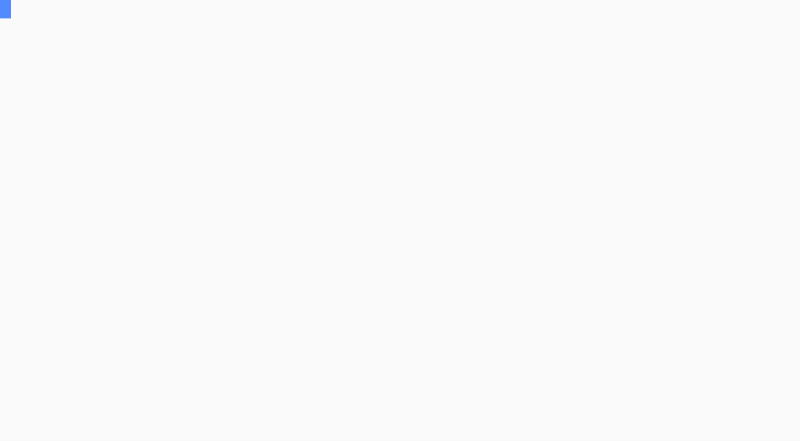
t = 0.00 s
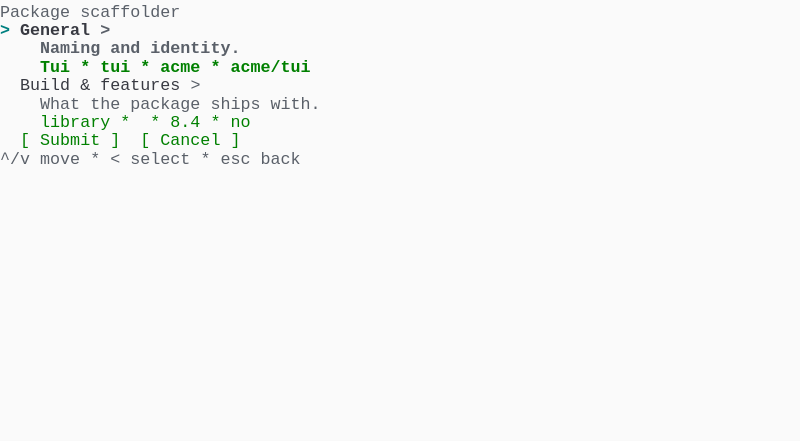
t = 1.57 s
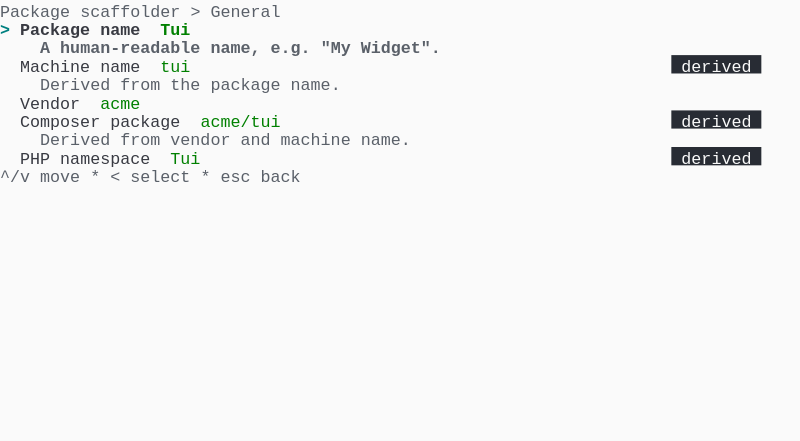
t = 3.49 s
t = 5.18 s: frame unchanged from t = 3.49 s, image omitted
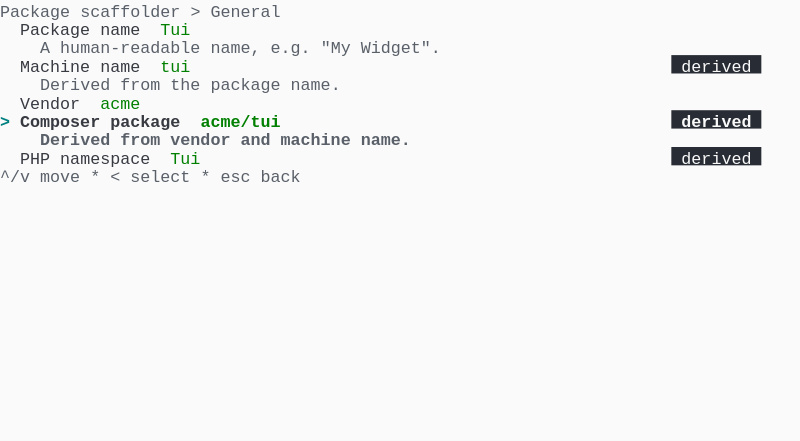
t = 6.71 s
t = 8.37 s: frame unchanged from t = 1.57 s, image omitted

The animated SVG that drew these frames (rendered in a browser with its animation timeline set to each time). Animation: 1 CSS @keyframes rule; frames cover the first 8.37 s, repeats indefinitely.

<svg xmlns="http://www.w3.org/2000/svg" xmlns:xlink="http://www.w3.org/1999/xlink" width="800" height="440.88"><rect width="800" height="440.88" rx="0" ry="0" class="a"></rect><svg height="440.88" viewBox="0 0 80 44.088" width="800" xmlns="http://www.w3.org/2000/svg" xmlns:xlink="http://www.w3.org/1999/xlink"><style>.a{fill:rgb(250,250,250)}.b{font-family:Consolas,"Courier New",Courier,"Liberation Mono",monospace}.c{fill:rgb(90,96,105);white-space:pre}.d{fill:rgb(0,128,128);font-weight:bold;white-space:pre}.e{fill:rgb(56,58,66);font-weight:bold;white-space:pre}.f{fill:rgb(90,96,105);font-weight:bold;white-space:pre}.g{fill:rgb(0,128,0);font-weight:bold;white-space:pre}.h{fill:rgb(56,58,66);white-space:pre}.i{fill:rgb(0,128,0);white-space:pre}.j{fill:rgb(40,44,52)}.k{fill:rgb(250,250,250);white-space:pre}.l{fill:transparent}.m{fill:rgb(82,139,255)}.o{animation-duration:33.114s;animation-iteration-count:infinite;animation-name:n;animation-timing-function:steps(1,end)}.p{fill:rgb(250,250,250);font-weight:bold;white-space:pre}@keyframes n{0%{transform:translateX(-0px)}2.79%{transform:translateX(-80px)}10.53%{transform:translateX(-160px)}17.36%{transform:translateX(-240px)}18.5%{transform:translateX(-320px)}19.69%{transform:translateX(-400px)}20.82%{transform:translateX(-480px)}22.77%{transform:translateX(-560px)}27.78%{transform:translateX(-640px)}29.69%{transform:translateX(-720px)}35.42%{transform:translateX(-800px)}40.42%{transform:translateX(-880px)}42.66%{transform:translateX(-960px)}47.74%{transform:translateX(-1040px)}49.35%{transform:translateX(-1120px)}54.3%{transform:translateX(-1200px)}55.46%{transform:translateX(-1280px)}56.62%{transform:translateX(-1360px)}57.79%{transform:translateX(-1440px)}58.93%{transform:translateX(-1520px)}61.21%{transform:translateX(-1600px)}66.19%{transform:translateX(-1680px)}67.35%{transform:translateX(-1760px)}68.51%{transform:translateX(-1840px)}70.09%{transform:translateX(-1920px)}74.61%{transform:translateX(-2000px)}75.04%{transform:translateX(-2080px)}78.21%{transform:translateX(-2160px)}80.15%{transform:translateX(-2240px)}85.22%{transform:translateX(-2320px)}86.32%{transform:translateX(-2400px)}88.57%{transform:translateX(-2480px)}88.68%{transform:translateX(-2560px)}100%{transform:translateX(-2640px)}}</style><g font-family="Consolas, &quot;Courier New&quot;, Courier, &quot;Liberation Mono&quot;, monospace" font-size="1.67" class="b"><defs><symbol id="1"><text x="0" y="1.67" class="c">Package</text><text x="8.016" y="1.67" class="c">scaffolder</text></symbol><symbol id="2"><text x="0" y="1.67" class="d">&gt;</text><text x="2.004" y="1.67" class="e">General</text><text x="10.02" y="1.67" class="f">&gt;</text></symbol><symbol id="3"><text x="4.008" y="1.67" class="f">Naming</text><text x="11.021999999999998" y="1.67" class="f">and</text><text x="15.029999999999998" y="1.67" class="f">identity.</text></symbol><symbol id="4"><text x="4.008" y="1.67" class="g">Tui</text><text x="8.016" y="1.67" class="g">*</text><text x="10.02" y="1.67" class="g">tui</text><text x="14.027999999999999" y="1.67" class="g">*</text><text x="16.032" y="1.67" class="g">acme</text><text x="21.041999999999998" y="1.67" class="g">*</text><text x="23.045999999999996" y="1.67" class="g">acme/tui</text></symbol><symbol id="5"><text x="2.004" y="1.67" class="h">Build</text><text x="8.016" y="1.67" class="h">&amp;</text><text x="10.02" y="1.67" class="h">features</text><text x="19.037999999999997" y="1.67" class="c">&gt;</text></symbol><symbol id="6"><text x="4.008" y="1.67" class="c">What</text><text x="9.017999999999999" y="1.67" class="c">the</text><text x="13.026" y="1.67" class="c">package</text><text x="21.041999999999998" y="1.67" class="c">ships</text><text x="27.054" y="1.67" class="c">with.</text></symbol><symbol id="7"><text x="4.008" y="1.67" class="i">library</text><text x="12.024" y="1.67" class="i">*</text><text x="15.029999999999998" y="1.67" class="i">*</text><text x="17.034" y="1.67" class="i">8.4</text><text x="21.041999999999998" y="1.67" class="i">*</text><text x="23.045999999999996" y="1.67" class="i">no</text></symbol><symbol id="8"><text x="2.004" y="1.67" class="i">[</text><text x="4.008" y="1.67" class="i">Submit</text><text x="11.021999999999998" y="1.67" class="i">]</text><text x="14.027999999999999" y="1.67" class="i">[</text><text x="16.032" y="1.67" class="i">Cancel</text><text x="23.045999999999996" y="1.67" class="i">]</text></symbol><symbol id="9"><text x="0" y="1.67" class="c">^/v</text><text x="4.008" y="1.67" class="c">move</text><text x="9.017999999999999" y="1.67" class="c">*</text><text x="11.021999999999998" y="1.67" class="c">&lt;</text><text x="13.026" y="1.67" class="c">select</text><text x="20.04" y="1.67" class="c">*</text><text x="22.043999999999997" y="1.67" class="c">esc</text><text x="26.052" y="1.67" class="c">back</text></symbol><symbol id="10"><text x="0" y="1.67" class="c">Package</text><text x="8.016" y="1.67" class="c">scaffolder</text><text x="19.037999999999997" y="1.67" class="c">&gt;</text><text x="21.041999999999998" y="1.67" class="c">General</text></symbol><symbol id="11"><text x="2.004" y="1.67" class="h">Machine</text><text x="10.02" y="1.67" class="h">name</text><text x="16.032" y="1.67" class="i">tui</text><rect height="1.837" width="9" x="67.134" y="0" class="j"></rect><text x="67.134" y="1.67" class="k"> derived </text></symbol><symbol id="12"><text x="4.008" y="1.67" class="c">Derived</text><text x="12.024" y="1.67" class="c">from</text><text x="17.034" y="1.67" class="c">the</text><text x="21.041999999999998" y="1.67" class="c">package</text><text x="29.058" y="1.67" class="c">name.</text></symbol><symbol id="13"><text x="2.004" y="1.67" class="h">Vendor</text><text x="10.02" y="1.67" class="i">acme</text></symbol><symbol id="14"><text x="2.004" y="1.67" class="h">Composer</text><text x="11.021999999999998" y="1.67" class="h">package</text><text x="20.04" y="1.67" class="i">acme/tui</text><rect height="1.837" width="9" x="67.134" y="0" class="j"></rect><text x="67.134" y="1.67" class="k"> derived </text></symbol><symbol id="15"><text x="4.008" y="1.67" class="c">Derived</text><text x="12.024" y="1.67" class="c">from</text><text x="17.034" y="1.67" class="c">vendor</text><text x="24.048" y="1.67" class="c">and</text><text x="28.055999999999997" y="1.67" class="c">machine</text><text x="36.071999999999996" y="1.67" class="c">name.</text></symbol><symbol id="16"><text x="2.004" y="1.67" class="h">PHP</text><text x="6.012" y="1.67" class="h">namespace</text><text x="17.034" y="1.67" class="i">Tui</text><rect height="1.837" width="9" x="67.134" y="0" class="j"></rect><text x="67.134" y="1.67" class="k"> derived </text></symbol><symbol id="17"><text x="2.004" y="1.67" class="h">Package</text><text x="10.02" y="1.67" class="h">name</text><text x="16.032" y="1.67" class="i">Tui</text></symbol><symbol id="18"><text x="4.008" y="1.67" class="c">A</text><text x="6.012" y="1.67" class="c">human-readable</text><text x="21.041999999999998" y="1.67" class="c">name,</text><text x="27.054" y="1.67" class="c">e.g.</text><text x="32.064" y="1.67" class="c">&quot;My</text><text x="36.071999999999996" y="1.67" class="c">Widget&quot;.</text></symbol><symbol id="19"><text x="2.004" y="1.67" class="h">General</text><text x="10.02" y="1.67" class="c">&gt;</text></symbol><symbol id="20"><text x="4.008" y="1.67" class="c">Naming</text><text x="11.021999999999998" y="1.67" class="c">and</text><text x="15.029999999999998" y="1.67" class="c">identity.</text></symbol><symbol id="21"><text x="4.008" y="1.67" class="i">Tui</text><text x="8.016" y="1.67" class="i">*</text><text x="10.02" y="1.67" class="i">tui</text><text x="14.027999999999999" y="1.67" class="i">*</text><text x="16.032" y="1.67" class="i">acme</text><text x="21.041999999999998" y="1.67" class="i">*</text><text x="23.045999999999996" y="1.67" class="i">acme/tui</text></symbol><symbol id="22"><text x="0" y="1.67" class="d">&gt;</text><text x="2.004" y="1.67" class="e">Build</text><text x="8.016" y="1.67" class="e">&amp;</text><text x="10.02" y="1.67" class="e">features</text><text x="19.037999999999997" y="1.67" class="f">&gt;</text></symbol><symbol id="23"><text x="4.008" y="1.67" class="f">What</text><text x="9.017999999999999" y="1.67" class="f">the</text><text x="13.026" y="1.67" class="f">package</text><text x="21.041999999999998" y="1.67" class="f">ships</text><text x="27.054" y="1.67" class="f">with.</text></symbol><symbol id="24"><text x="0" y="1.67" class="c">Package</text><text x="8.016" y="1.67" class="c">scaffolder</text><text x="19.037999999999997" y="1.67" class="c">&gt;</text><text x="21.041999999999998" y="1.67" class="c">Build</text><text x="27.054" y="1.67" class="c">&amp;</text><text x="29.058" y="1.67" class="c">features</text></symbol><symbol id="25"><text x="2.004" y="1.67" class="h">Features</text></symbol><symbol id="26"><text x="4.008" y="1.67" class="c">Space</text><text x="10.02" y="1.67" class="c">to</text><text x="13.026" y="1.67" class="c">toggle,</text><text x="21.041999999999998" y="1.67" class="c">type</text><text x="26.052" y="1.67" class="c">to</text><text x="29.058" y="1.67" class="c">filter.</text></symbol><symbol id="27"><text x="2.004" y="1.67" class="h">Docker</text><text x="9.017999999999999" y="1.67" class="h">base</text><text x="14.027999999999999" y="1.67" class="h">image</text></symbol><symbol id="28"><text x="2.004" y="1.67" class="h">Generate</text><text x="11.021999999999998" y="1.67" class="h">a</text><text x="13.026" y="1.67" class="h">docker-compose.yml?</text></symbol><symbol id="29"><text x="2.004" y="1.67" class="h">PHP</text><text x="6.012" y="1.67" class="h">version</text><text x="15.029999999999998" y="1.67" class="i">8.4</text></symbol><symbol id="30"><text x="2.004" y="1.67" class="h">Private</text><text x="10.02" y="1.67" class="h">package?</text><text x="20.04" y="1.67" class="i">no</text></symbol><symbol id="31"><text x="0" y="1.67" class="d">Package</text><text x="8.016" y="1.67" class="d">type</text></symbol><symbol id="32"><text x="0" y="1.67" class="c">------------</text></symbol><symbol id="33"><text x="0" y="1.67" class="h">(</text><text x="2.004" y="1.67" class="h">)</text><text x="4.008" y="1.67" class="h">CLI</text><text x="8.016" y="1.67" class="h">tool</text></symbol><symbol id="34"><text x="0" y="1.67" class="c">&lt;</text><text x="2.004" y="1.67" class="c">accept</text><text x="9.017999999999999" y="1.67" class="c">*</text><text x="11.021999999999998" y="1.67" class="c">esc</text><text x="15.029999999999998" y="1.67" class="c">cancel</text></symbol><symbol id="35"><text x="2.004" y="1.67" class="h">Package</text><text x="10.02" y="1.67" class="h">type</text><text x="16.032" y="1.67" class="i">application</text><rect height="1.837" width="8" x="68.136" y="0" class="j"></rect><text x="68.136" y="1.67" class="k"> edited </text></symbol><symbol id="36"><text x="4.008" y="1.67" class="f">Space</text><text x="10.02" y="1.67" class="f">to</text><text x="13.026" y="1.67" class="f">toggle,</text><text x="21.041999999999998" y="1.67" class="f">type</text><text x="26.052" y="1.67" class="f">to</text><text x="29.058" y="1.67" class="f">filter.</text></symbol><symbol id="37"><text x="0" y="1.67" class="d">Features</text></symbol><symbol id="38"><text x="0" y="1.67" class="c">--------</text></symbol><symbol id="39"><text x="2.004" y="1.67" class="h">[</text><text x="4.008" y="1.67" class="h">]</text><text x="6.012" y="1.67" class="h">CI</text></symbol><symbol id="40"><text x="2.004" y="1.67" class="h">[</text><text x="4.008" y="1.67" class="h">]</text><text x="6.012" y="1.67" class="h">Docker</text></symbol><symbol id="41"><text x="2.004" y="1.67" class="h">[</text><text x="4.008" y="1.67" class="h">]</text><text x="6.012" y="1.67" class="h">Docs</text></symbol><symbol id="42"><text x="2.004" y="1.67" class="i">[x]</text><text x="6.012" y="1.67" class="h">Tests</text></symbol><symbol id="43"><text x="2.004" y="1.67" class="i">[x]</text><text x="6.012" y="1.67" class="h">CI</text></symbol><symbol id="44"><text x="2.004" y="1.67" class="h">Features</text><text x="12.024" y="1.67" class="i">tests,</text><text x="19.037999999999997" y="1.67" class="i">ci,</text><text x="23.045999999999996" y="1.67" class="i">docker</text><rect height="1.837" width="8" x="68.136" y="0" class="j"></rect><text x="68.136" y="1.67" class="k"> edited </text></symbol><symbol id="45"><text x="0" y="1.67" class="d">PHP</text><text x="4.008" y="1.67" class="d">version</text></symbol><symbol id="46"><text x="0" y="1.67" class="c">-----------</text></symbol><symbol id="47"><text x="2.004" y="1.67" class="h">8.4</text></symbol><symbol id="48"><text x="2.004" y="1.67" class="h">8.3</text></symbol><symbol id="49"><text x="4.008" y="1.67" class="i">application</text><text x="16.032" y="1.67" class="i">*</text><text x="18.035999999999998" y="1.67" class="i">tests,</text><text x="25.05" y="1.67" class="i">ci,</text><text x="29.058" y="1.67" class="i">docker</text><text x="36.071999999999996" y="1.67" class="i">*</text><text x="38.07599999999999" y="1.67" class="i">8.3</text><text x="42.083999999999996" y="1.67" class="i">*</text><text x="44.087999999999994" y="1.67" class="i">no</text></symbol><symbol id="50"><text x="0" y="1.67" class="h">General</text></symbol><symbol id="51"><text x="2.004" y="1.67" class="h">Package</text><text x="10.02" y="1.67" class="h">name:</text><text x="16.032" y="1.67" class="h">Tui</text></symbol><symbol id="52"><text x="2.004" y="1.67" class="h">Machine</text><text x="10.02" y="1.67" class="h">name:</text><text x="16.032" y="1.67" class="h">tui</text><text x="20.04" y="1.67" class="h">(derived)</text></symbol><symbol id="53"><text x="2.004" y="1.67" class="h">Vendor:</text><text x="10.02" y="1.67" class="h">acme</text></symbol><symbol id="54"><text x="2.004" y="1.67" class="h">Composer</text><text x="11.021999999999998" y="1.67" class="h">package:</text><text x="20.04" y="1.67" class="h">acme/tui</text><text x="29.058" y="1.67" class="h">(derived)</text></symbol><symbol id="55"><text x="2.004" y="1.67" class="h">PHP</text><text x="6.012" y="1.67" class="h">namespace:</text><text x="17.034" y="1.67" class="h">Tui</text><text x="21.041999999999998" y="1.67" class="h">(derived)</text></symbol><symbol id="56"><text x="0" y="1.67" class="h">Build</text><text x="6.012" y="1.67" class="h">&amp;</text><text x="8.016" y="1.67" class="h">features</text></symbol><symbol id="57"><text x="2.004" y="1.67" class="h">Package</text><text x="10.02" y="1.67" class="h">type:</text><text x="16.032" y="1.67" class="h">application</text><text x="28.055999999999997" y="1.67" class="h">(edited)</text></symbol><symbol id="58"><text x="2.004" y="1.67" class="h">Features:</text><text x="12.024" y="1.67" class="h">tests,</text><text x="19.037999999999997" y="1.67" class="h">ci,</text><text x="23.045999999999996" y="1.67" class="h">docker</text><text x="30.059999999999995" y="1.67" class="h">(edited)</text></symbol><symbol id="59"><text x="2.004" y="1.67" class="h">PHP</text><text x="6.012" y="1.67" class="h">version:</text><text x="15.029999999999998" y="1.67" class="h">8.3</text><text x="19.037999999999997" y="1.67" class="h">(edited)</text></symbol><symbol id="60"><text x="2.004" y="1.67" class="h">Private</text><text x="10.02" y="1.67" class="h">package?:</text><text x="20.04" y="1.67" class="h">no</text></symbol><symbol id="a"><rect height="24" width="80" x="0" y="0" class="l"></rect></symbol><symbol id="b"><rect height="1.837" width="1.1022" class="m"></rect></symbol></defs><rect height="44.088" width="80" class="a"></rect><g class="o"><svg x="0" y="0" width="2720"><svg x="0"><use xlink:href="#a"></use><use xlink:href="#b" x="-0.0040000000000000036" y="0"></use></svg><svg x="80"><use xlink:href="#a"></use><use xlink:href="#1" y="0"></use><use xlink:href="#2" y="1.837"></use><use xlink:href="#3" y="3.674"></use><use xlink:href="#4" y="5.511"></use><use xlink:href="#5" y="7.348"></use><use xlink:href="#6" y="9.185"></use><use xlink:href="#7" y="11.022"></use><use xlink:href="#8" y="12.859"></use><use xlink:href="#9" y="14.696"></use></svg><svg x="160"><use xlink:href="#a"></use><use xlink:href="#10" y="0"></use><text x="0" y="3.5069999999999997" class="d">&gt;</text><text x="2.004" y="3.5069999999999997" class="e">Package</text><text x="10.02" y="3.5069999999999997" class="e">name</text><text x="16.032" y="3.5069999999999997" class="g">Tui</text><text x="4.008" y="5.343999999999999" class="f">A</text><text x="6.012" y="5.343999999999999" class="f">human-readable</text><text x="21.041999999999998" y="5.343999999999999" class="f">name,</text><text x="27.054" y="5.343999999999999" class="f">e.g.</text><text x="32.064" y="5.343999999999999" class="f">&quot;My</text><text x="36.071999999999996" y="5.343999999999999" class="f">Widget&quot;.</text><use xlink:href="#11" y="5.511"></use><use xlink:href="#12" y="7.348"></use><use xlink:href="#13" y="9.185"></use><use xlink:href="#14" y="11.022"></use><use xlink:href="#15" y="12.859"></use><use xlink:href="#16" y="14.696"></use><use xlink:href="#9" y="16.533"></use></svg><svg x="240"><use xlink:href="#a"></use><use xlink:href="#10" y="0"></use><use xlink:href="#17" y="1.837"></use><use xlink:href="#18" y="3.674"></use><text x="0" y="7.181" class="d">&gt;</text><text x="2.004" y="7.181" class="e">Machine</text><text x="10.02" y="7.181" class="e">name</text><text x="16.032" y="7.181" class="g">tui</text><rect height="1.837" width="9" x="67.134" y="5.511" class="j"></rect><text x="67.134" y="7.181" class="p"> derived </text><text x="4.008" y="9.018" class="f">Derived</text><text x="12.024" y="9.018" class="f">from</text><text x="17.034" y="9.018" class="f">the</text><text x="21.041999999999998" y="9.018" class="f">package</text><text x="29.058" y="9.018" class="f">name.</text><use xlink:href="#13" y="9.185"></use><use xlink:href="#14" y="11.022"></use><use xlink:href="#15" y="12.859"></use><use xlink:href="#16" y="14.696"></use><use xlink:href="#9" y="16.533"></use></svg><svg x="320"><use xlink:href="#a"></use><use xlink:href="#10" y="0"></use><use xlink:href="#17" y="1.837"></use><use xlink:href="#18" y="3.674"></use><use xlink:href="#11" y="5.511"></use><use xlink:href="#12" y="7.348"></use><text x="0" y="10.855" class="d">&gt;</text><text x="2.004" y="10.855" class="e">Vendor</text><text x="10.02" y="10.855" class="g">acme</text><use xlink:href="#14" y="11.022"></use><use xlink:href="#15" y="12.859"></use><use xlink:href="#16" y="14.696"></use><use xlink:href="#9" y="16.533"></use></svg><svg x="400"><use xlink:href="#a"></use><use xlink:href="#10" y="0"></use><use xlink:href="#17" y="1.837"></use><use xlink:href="#18" y="3.674"></use><use xlink:href="#11" y="5.511"></use><use xlink:href="#12" y="7.348"></use><use xlink:href="#13" y="9.185"></use><text x="0" y="12.692" class="d">&gt;</text><text x="2.004" y="12.692" class="e">Composer</text><text x="11.021999999999998" y="12.692" class="e">package</text><text x="20.04" y="12.692" class="g">acme/tui</text><rect height="1.837" width="9" x="67.134" y="11.022" class="j"></rect><text x="67.134" y="12.692" class="p"> derived </text><text x="4.008" y="14.529" class="f">Derived</text><text x="12.024" y="14.529" class="f">from</text><text x="17.034" y="14.529" class="f">vendor</text><text x="24.048" y="14.529" class="f">and</text><text x="28.055999999999997" y="14.529" class="f">machine</text><text x="36.071999999999996" y="14.529" class="f">name.</text><use xlink:href="#16" y="14.696"></use><use xlink:href="#9" y="16.533"></use></svg><svg x="480"><use xlink:href="#a"></use><use xlink:href="#10" y="0"></use><use xlink:href="#17" y="1.837"></use><use xlink:href="#18" y="3.674"></use><use xlink:href="#11" y="5.511"></use><use xlink:href="#12" y="7.348"></use><use xlink:href="#13" y="9.185"></use><use xlink:href="#14" y="11.022"></use><use xlink:href="#15" y="12.859"></use><text x="0" y="16.366" class="d">&gt;</text><text x="2.004" y="16.366" class="e">PHP</text><text x="6.012" y="16.366" class="e">namespace</text><text x="17.034" y="16.366" class="g">Tui</text><rect height="1.837" width="9" x="67.134" y="14.696" class="j"></rect><text x="67.134" y="16.366" class="p"> derived </text><use xlink:href="#9" y="16.533"></use></svg><svg x="560"><use xlink:href="#a"></use><use xlink:href="#1" y="0"></use><use xlink:href="#2" y="1.837"></use><use xlink:href="#3" y="3.674"></use><use xlink:href="#4" y="5.511"></use><use xlink:href="#5" y="7.348"></use><use xlink:href="#6" y="9.185"></use><use xlink:href="#7" y="11.022"></use><use xlink:href="#8" y="12.859"></use><use xlink:href="#9" y="14.696"></use></svg><svg x="640"><use xlink:href="#a"></use><use xlink:href="#1" y="0"></use><use xlink:href="#19" y="1.837"></use><use xlink:href="#20" y="3.674"></use><use xlink:href="#21" y="5.511"></use><use xlink:href="#22" y="7.348"></use><use xlink:href="#23" y="9.185"></use><text x="4.008" y="12.692" class="g">library</text><text x="12.024" y="12.692" class="g">*</text><text x="15.029999999999998" y="12.692" class="g">*</text><text x="17.034" y="12.692" class="g">8.4</text><text x="21.041999999999998" y="12.692" class="g">*</text><text x="23.045999999999996" y="12.692" class="g">no</text><use xlink:href="#8" y="12.859"></use><use xlink:href="#9" y="14.696"></use></svg><svg x="720"><use xlink:href="#a"></use><use xlink:href="#24" y="0"></use><text x="0" y="3.5069999999999997" class="d">&gt;</text><text x="2.004" y="3.5069999999999997" class="e">Package</text><text x="10.02" y="3.5069999999999997" class="e">type</text><text x="16.032" y="3.5069999999999997" class="g">library</text><use xlink:href="#25" y="3.674"></use><use xlink:href="#26" y="5.511"></use><use xlink:href="#27" y="7.348"></use><use xlink:href="#28" y="9.185"></use><use xlink:href="#29" y="11.022"></use><use xlink:href="#30" y="12.859"></use><use xlink:href="#9" y="14.696"></use></svg><svg x="800"><use xlink:href="#a"></use><use xlink:href="#31" y="0"></use><use xlink:href="#32" y="1.837"></use><text x="0" y="5.343999999999999" class="d">(*)</text><text x="4.008" y="5.343999999999999" class="d">Library</text><text x="0" y="7.181" class="h">(</text><text x="2.004" y="7.181" class="h">)</text><text x="4.008" y="7.181" class="h">Application</text><use xlink:href="#33" y="7.348"></use><use xlink:href="#34" y="11.022"></use></svg><svg x="880"><use xlink:href="#a"></use><use xlink:href="#31" y="0"></use><use xlink:href="#32" y="1.837"></use><text x="0" y="5.343999999999999" class="h">(</text><text x="2.004" y="5.343999999999999" class="h">)</text><text x="4.008" y="5.343999999999999" class="h">Library</text><text x="0" y="7.181" class="d">(*)</text><text x="4.008" y="7.181" class="d">Application</text><use xlink:href="#33" y="7.348"></use><use xlink:href="#34" y="11.022"></use></svg><svg x="960"><use xlink:href="#a"></use><use xlink:href="#24" y="0"></use><text x="0" y="3.5069999999999997" class="d">&gt;</text><text x="2.004" y="3.5069999999999997" class="e">Package</text><text x="10.02" y="3.5069999999999997" class="e">type</text><text x="16.032" y="3.5069999999999997" class="g">application</text><rect height="1.837" width="8" x="68.136" y="1.8369999999999997" class="j"></rect><text x="68.136" y="3.5069999999999997" class="p"> edited </text><use xlink:href="#25" y="3.674"></use><use xlink:href="#26" y="5.511"></use><use xlink:href="#27" y="7.348"></use><use xlink:href="#28" y="9.185"></use><use xlink:href="#29" y="11.022"></use><use xlink:href="#30" y="12.859"></use><use xlink:href="#9" y="14.696"></use></svg><svg x="1040"><use xlink:href="#a"></use><use xlink:href="#24" y="0"></use><use xlink:href="#35" y="1.837"></use><text x="0" y="5.343999999999999" class="d">&gt;</text><text x="2.004" y="5.343999999999999" class="e">Features</text><use xlink:href="#36" y="5.511"></use><use xlink:href="#27" y="7.348"></use><use xlink:href="#28" y="9.185"></use><use xlink:href="#29" y="11.022"></use><use xlink:href="#30" y="12.859"></use><use xlink:href="#9" y="14.696"></use></svg><svg x="1120"><use xlink:href="#a"></use><use xlink:href="#37" y="0"></use><use xlink:href="#38" y="1.837"></use><text x="0" y="5.343999999999999" class="d">&gt;</text><text x="2.004" y="5.343999999999999" class="h">[</text><text x="4.008" y="5.343999999999999" class="h">]</text><text x="6.012" y="5.343999999999999" class="d">Tests</text><use xlink:href="#39" y="5.511"></use><use xlink:href="#40" y="7.348"></use><use xlink:href="#41" y="9.185"></use><use xlink:href="#34" y="12.859"></use></svg><svg x="1200"><use xlink:href="#a"></use><use xlink:href="#37" y="0"></use><use xlink:href="#38" y="1.837"></use><text x="0" y="5.343999999999999" class="d">&gt;</text><text x="2.004" y="5.343999999999999" class="i">[x]</text><text x="6.012" y="5.343999999999999" class="d">Tests</text><use xlink:href="#39" y="5.511"></use><use xlink:href="#40" y="7.348"></use><use xlink:href="#41" y="9.185"></use><use xlink:href="#34" y="12.859"></use></svg><svg x="1280"><use xlink:href="#a"></use><use xlink:href="#37" y="0"></use><use xlink:href="#38" y="1.837"></use><use xlink:href="#42" y="3.674"></use><text x="0" y="7.181" class="d">&gt;</text><text x="2.004" y="7.181" class="h">[</text><text x="4.008" y="7.181" class="h">]</text><text x="6.012" y="7.181" class="d">CI</text><use xlink:href="#40" y="7.348"></use><use xlink:href="#41" y="9.185"></use><use xlink:href="#34" y="12.859"></use></svg><svg x="1360"><use xlink:href="#a"></use><use xlink:href="#37" y="0"></use><use xlink:href="#38" y="1.837"></use><use xlink:href="#42" y="3.674"></use><text x="0" y="7.181" class="d">&gt;</text><text x="2.004" y="7.181" class="i">[x]</text><text x="6.012" y="7.181" class="d">CI</text><use xlink:href="#40" y="7.348"></use><use xlink:href="#41" y="9.185"></use><use xlink:href="#34" y="12.859"></use></svg><svg x="1440"><use xlink:href="#a"></use><use xlink:href="#37" y="0"></use><use xlink:href="#38" y="1.837"></use><use xlink:href="#42" y="3.674"></use><use xlink:href="#43" y="5.511"></use><text x="0" y="9.018" class="d">&gt;</text><text x="2.004" y="9.018" class="h">[</text><text x="4.008" y="9.018" class="h">]</text><text x="6.012" y="9.018" class="d">Docker</text><use xlink:href="#41" y="9.185"></use><use xlink:href="#34" y="12.859"></use></svg><svg x="1520"><use xlink:href="#a"></use><use xlink:href="#37" y="0"></use><use xlink:href="#38" y="1.837"></use><use xlink:href="#42" y="3.674"></use><use xlink:href="#43" y="5.511"></use><text x="0" y="9.018" class="d">&gt;</text><text x="2.004" y="9.018" class="i">[x]</text><text x="6.012" y="9.018" class="d">Docker</text><use xlink:href="#41" y="9.185"></use><use xlink:href="#34" y="12.859"></use></svg><svg x="1600"><use xlink:href="#a"></use><use xlink:href="#24" y="0"></use><use xlink:href="#35" y="1.837"></use><text x="0" y="5.343999999999999" class="d">&gt;</text><text x="2.004" y="5.343999999999999" class="e">Features</text><text x="12.024" y="5.343999999999999" class="g">tests,</text><text x="19.037999999999997" y="5.343999999999999" class="g">ci,</text><text x="23.045999999999996" y="5.343999999999999" class="g">docker</text><rect height="1.837" width="8" x="68.136" y="3.6739999999999995" class="j"></rect><text x="68.136" y="5.343999999999999" class="p"> edited </text><use xlink:href="#36" y="5.511"></use><use xlink:href="#27" y="7.348"></use><use xlink:href="#28" y="9.185"></use><use xlink:href="#29" y="11.022"></use><use xlink:href="#30" y="12.859"></use><use xlink:href="#9" y="14.696"></use></svg><svg x="1680"><use xlink:href="#a"></use><use xlink:href="#24" y="0"></use><use xlink:href="#35" y="1.837"></use><use xlink:href="#44" y="3.674"></use><use xlink:href="#26" y="5.511"></use><text x="0" y="9.018" class="d">&gt;</text><text x="2.004" y="9.018" class="e">Docker</text><text x="9.017999999999999" y="9.018" class="e">base</text><text x="14.027999999999999" y="9.018" class="e">image</text><use xlink:href="#28" y="9.185"></use><use xlink:href="#29" y="11.022"></use><use xlink:href="#30" y="12.859"></use><use xlink:href="#9" y="14.696"></use></svg><svg x="1760"><use xlink:href="#a"></use><use xlink:href="#24" y="0"></use><use xlink:href="#35" y="1.837"></use><use xlink:href="#44" y="3.674"></use><use xlink:href="#26" y="5.511"></use><use xlink:href="#27" y="7.348"></use><text x="0" y="10.855" class="d">&gt;</text><text x="2.004" y="10.855" class="e">Generate</text><text x="11.021999999999998" y="10.855" class="e">a</text><text x="13.026" y="10.855" class="e">docker-compose.yml?</text><use xlink:href="#29" y="11.022"></use><use xlink:href="#30" y="12.859"></use><use xlink:href="#9" y="14.696"></use></svg><svg x="1840"><use xlink:href="#a"></use><use xlink:href="#24" y="0"></use><use xlink:href="#35" y="1.837"></use><use xlink:href="#44" y="3.674"></use><use xlink:href="#26" y="5.511"></use><use xlink:href="#27" y="7.348"></use><use xlink:href="#28" y="9.185"></use><text x="0" y="12.692" class="d">&gt;</text><text x="2.004" y="12.692" class="e">PHP</text><text x="6.012" y="12.692" class="e">version</text><text x="15.029999999999998" y="12.692" class="g">8.4</text><use xlink:href="#30" y="12.859"></use><use xlink:href="#9" y="14.696"></use></svg><svg x="1920"><use xlink:href="#a"></use><use xlink:href="#45" y="0"></use><use xlink:href="#46" y="1.837"></use><text x="0" y="5.343999999999999" class="h">8.4</text><text x="3.006" y="5.343999999999999" class="d">|</text><use xlink:href="#47" y="5.511"></use><use xlink:href="#34" y="9.185"></use></svg><svg x="2000"><use xlink:href="#a"></use><use xlink:href="#45" y="0"></use><use xlink:href="#46" y="1.837"></use><text x="0" y="5.343999999999999" class="h">8.</text><text x="2.004" y="5.343999999999999" class="d">|</text><text x="2.004" y="7.181" class="h">8.1</text><text x="2.004" y="9.018" class="h">8.2</text><use xlink:href="#48" y="9.185"></use><use xlink:href="#47" y="11.022"></use><use xlink:href="#34" y="14.696"></use></svg><svg x="2080"><use xlink:href="#a"></use><use xlink:href="#45" y="0"></use><use xlink:href="#46" y="1.837"></use><text x="0" y="5.343999999999999" class="h">8.3</text><text x="3.006" y="5.343999999999999" class="d">|</text><use xlink:href="#48" y="5.511"></use><use xlink:href="#34" y="9.185"></use></svg><svg x="2160"><use xlink:href="#a"></use><use xlink:href="#24" y="0"></use><use xlink:href="#35" y="1.837"></use><use xlink:href="#44" y="3.674"></use><use xlink:href="#26" y="5.511"></use><use xlink:href="#27" y="7.348"></use><use xlink:href="#28" y="9.185"></use><text x="0" y="12.692" class="d">&gt;</text><text x="2.004" y="12.692" class="e">PHP</text><text x="6.012" y="12.692" class="e">version</text><text x="15.029999999999998" y="12.692" class="g">8.3</text><rect height="1.837" width="8" x="68.136" y="11.022" class="j"></rect><text x="68.136" y="12.692" class="p"> edited </text><use xlink:href="#30" y="12.859"></use><use xlink:href="#9" y="14.696"></use></svg><svg x="2240"><use xlink:href="#a"></use><use xlink:href="#1" y="0"></use><use xlink:href="#2" y="1.837"></use><use xlink:href="#3" y="3.674"></use><use xlink:href="#4" y="5.511"></use><use xlink:href="#5" y="7.348"></use><use xlink:href="#6" y="9.185"></use><use xlink:href="#49" y="11.022"></use><use xlink:href="#8" y="12.859"></use><use xlink:href="#9" y="14.696"></use></svg><svg x="2320"><use xlink:href="#a"></use><use xlink:href="#1" y="0"></use><use xlink:href="#19" y="1.837"></use><use xlink:href="#20" y="3.674"></use><use xlink:href="#21" y="5.511"></use><use xlink:href="#22" y="7.348"></use><use xlink:href="#23" y="9.185"></use><text x="4.008" y="12.692" class="g">application</text><text x="16.032" y="12.692" class="g">*</text><text x="18.035999999999998" y="12.692" class="g">tests,</text><text x="25.05" y="12.692" class="g">ci,</text><text x="29.058" y="12.692" class="g">docker</text><text x="36.071999999999996" y="12.692" class="g">*</text><text x="38.07599999999999" y="12.692" class="g">8.3</text><text x="42.083999999999996" y="12.692" class="g">*</text><text x="44.087999999999994" y="12.692" class="g">no</text><use xlink:href="#8" y="12.859"></use><use xlink:href="#9" y="14.696"></use></svg><svg x="2400"><use xlink:href="#a"></use><use xlink:href="#1" y="0"></use><use xlink:href="#19" y="1.837"></use><use xlink:href="#20" y="3.674"></use><use xlink:href="#21" y="5.511"></use><use xlink:href="#5" y="7.348"></use><use xlink:href="#6" y="9.185"></use><use xlink:href="#49" y="11.022"></use><rect height="1.837" width="10" x="2.004" y="12.859" class="j"></rect><text x="2.004" y="14.529" class="p">[ Submit ]</text><text x="14.027999999999999" y="14.529" class="i">[</text><text x="16.032" y="14.529" class="i">Cancel</text><text x="23.045999999999996" y="14.529" class="i">]</text><use xlink:href="#9" y="14.696"></use></svg><svg x="2480"><use xlink:href="#a"></use><use xlink:href="#b" x="-0.0040000000000000036" y="0"></use></svg><svg x="2560"><use xlink:href="#a"></use><use xlink:href="#b" x="-0.0040000000000000036" y="20.031999999999996"></use><use xlink:href="#50" y="0"></use><use xlink:href="#51" y="1.837"></use><use xlink:href="#52" y="3.674"></use><use xlink:href="#53" y="5.511"></use><use xlink:href="#54" y="7.348"></use><use xlink:href="#55" y="9.185"></use><use xlink:href="#56" y="11.022"></use><use xlink:href="#57" y="12.859"></use><use xlink:href="#58" y="14.696"></use><use xlink:href="#59" y="16.533"></use><use xlink:href="#60" y="18.37"></use></svg><svg x="2640"><use xlink:href="#a"></use><use xlink:href="#b" x="0.996" y="20.031999999999996"></use><use xlink:href="#50" y="0"></use><use xlink:href="#51" y="1.837"></use><use xlink:href="#52" y="3.674"></use><use xlink:href="#53" y="5.511"></use><use xlink:href="#54" y="7.348"></use><use xlink:href="#55" y="9.185"></use><use xlink:href="#56" y="11.022"></use><use xlink:href="#57" y="12.859"></use><use xlink:href="#58" y="14.696"></use><use xlink:href="#59" y="16.533"></use><use xlink:href="#60" y="18.37"></use></svg></svg></g></g></svg></svg>
